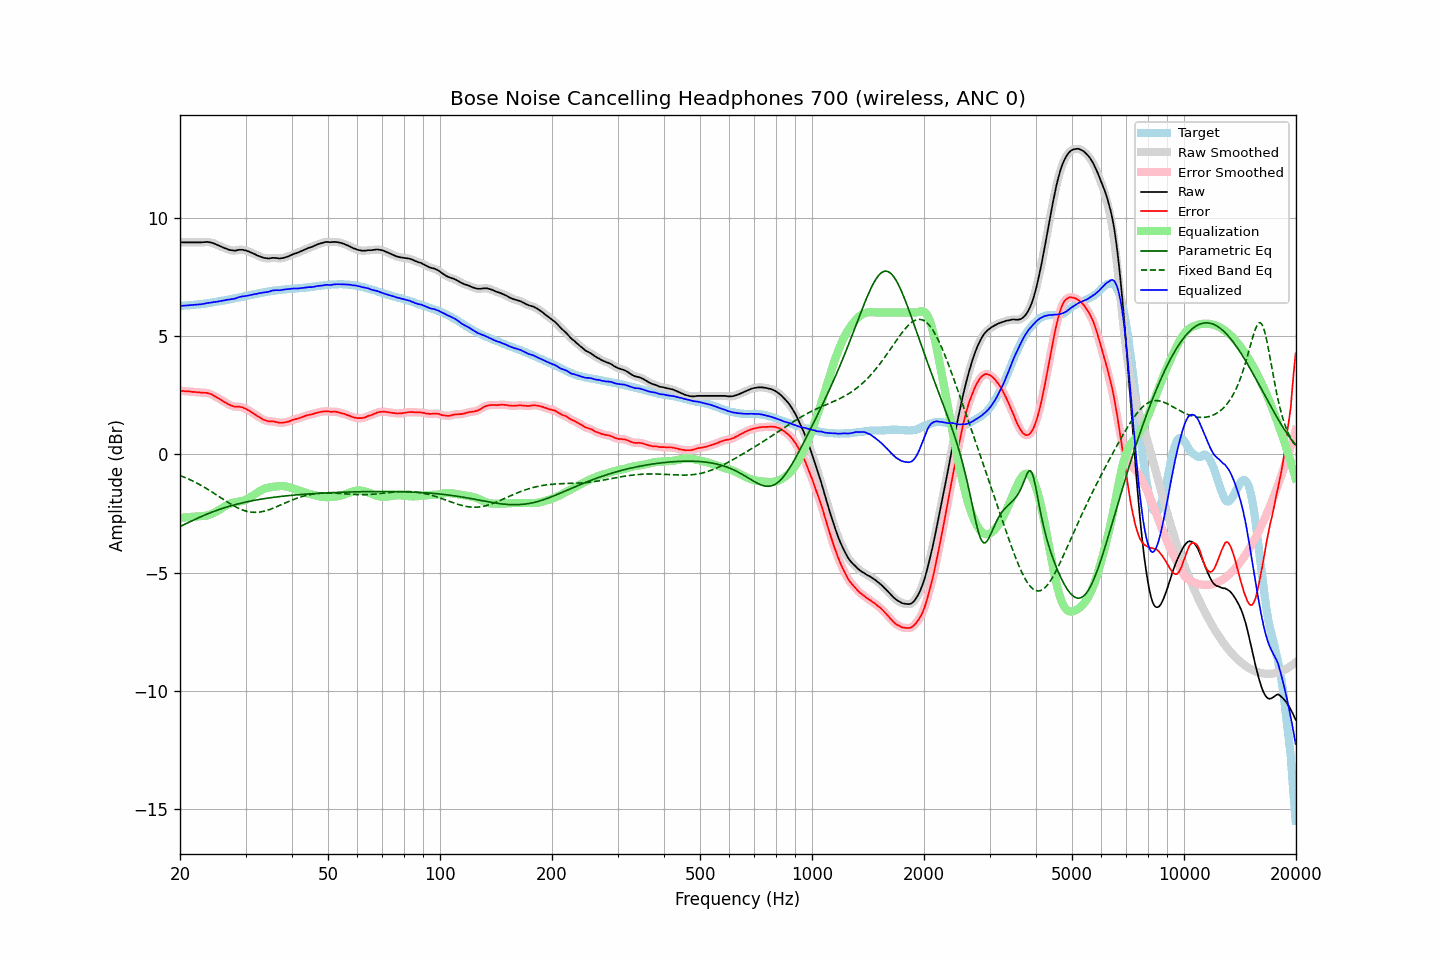

The data file committed next to this chart (first rows):
frequency, raw, error, smoothed, error_smoothed, equalization, parametric_eq, fixed_band_eq, equalized_raw, equalized_smoothed, target
20.00, 8.96, 2.69, 8.96, 2.69, -2.69, -3.06, -0.90, 6.27, 6.27, 6.27
20.20, 8.96, 2.69, 8.96, 2.68, -2.68, -3.02, -0.92, 6.28, 6.28, 6.27
20.40, 8.96, 2.68, 8.96, 2.68, -2.68, -2.99, -0.95, 6.28, 6.28, 6.28
20.61, 8.96, 2.67, 8.96, 2.67, -2.67, -2.96, -0.98, 6.29, 6.29, 6.29
20.81, 8.96, 2.67, 8.96, 2.66, -2.66, -2.92, -1.01, 6.30, 6.30, 6.29
21.02, 8.96, 2.66, 8.96, 2.66, -2.66, -2.89, -1.04, 6.30, 6.30, 6.30
21.23, 8.96, 2.66, 8.96, 2.65, -2.65, -2.86, -1.07, 6.31, 6.31, 6.30
21.44, 8.96, 2.65, 8.96, 2.65, -2.65, -2.83, -1.10, 6.31, 6.31, 6.31
21.66, 8.96, 2.64, 8.96, 2.64, -2.64, -2.79, -1.13, 6.32, 6.32, 6.32
21.87, 8.96, 2.64, 8.96, 2.63, -2.64, -2.76, -1.17, 6.33, 6.33, 6.32
22.09, 8.96, 2.63, 8.96, 2.63, -2.63, -2.73, -1.20, 6.33, 6.33, 6.33
22.31, 8.96, 2.62, 8.96, 2.62, -2.62, -2.70, -1.24, 6.34, 6.34, 6.34
22.54, 8.96, 2.62, 8.96, 2.62, -2.62, -2.67, -1.27, 6.34, 6.34, 6.34
22.76, 8.96, 2.61, 8.96, 2.61, -2.62, -2.64, -1.31, 6.34, 6.35, 6.35
22.99, 8.97, 2.61, 8.97, 2.61, -2.61, -2.61, -1.35, 6.36, 6.36, 6.36
23.22, 8.97, 2.60, 8.97, 2.60, -2.61, -2.58, -1.39, 6.37, 6.37, 6.37
23.45, 8.98, 2.60, 8.98, 2.60, -2.60, -2.55, -1.43, 6.38, 6.38, 6.38
23.69, 8.98, 2.59, 8.98, 2.59, -2.58, -2.52, -1.47, 6.40, 6.39, 6.39
23.92, 8.97, 2.57, 8.97, 2.57, -2.57, -2.50, -1.51, 6.40, 6.41, 6.40
24.16, 8.96, 2.55, 8.96, 2.55, -2.54, -2.47, -1.55, 6.42, 6.42, 6.41
24.40, 8.94, 2.52, 8.94, 2.52, -2.52, -2.44, -1.60, 6.42, 6.43, 6.42
24.65, 8.92, 2.48, 8.92, 2.48, -2.48, -2.42, -1.64, 6.44, 6.44, 6.44
24.89, 8.89, 2.44, 8.89, 2.44, -2.45, -2.39, -1.69, 6.44, 6.44, 6.45
25.14, 8.86, 2.40, 8.86, 2.40, -2.41, -2.37, -1.73, 6.45, 6.46, 6.46
25.39, 8.83, 2.36, 8.83, 2.36, -2.36, -2.34, -1.77, 6.47, 6.47, 6.47
25.65, 8.80, 2.33, 8.80, 2.32, -2.32, -2.32, -1.82, 6.48, 6.48, 6.48
25.91, 8.77, 2.28, 8.77, 2.28, -2.28, -2.30, -1.86, 6.49, 6.49, 6.50
26.16, 8.74, 2.24, 8.74, 2.24, -2.24, -2.28, -1.91, 6.50, 6.50, 6.51
26.43, 8.71, 2.20, 8.71, 2.20, -2.20, -2.25, -1.95, 6.51, 6.52, 6.51
26.69, 8.69, 2.17, 8.69, 2.16, -2.16, -2.23, -2.00, 6.53, 6.53, 6.52
26.96, 8.66, 2.12, 8.66, 2.12, -2.12, -2.21, -2.04, 6.54, 6.54, 6.54
27.23, 8.64, 2.09, 8.64, 2.09, -2.09, -2.19, -2.08, 6.55, 6.55, 6.55
27.50, 8.63, 2.06, 8.63, 2.06, -2.07, -2.17, -2.12, 6.56, 6.56, 6.57
27.77, 8.62, 2.04, 8.62, 2.04, -2.05, -2.15, -2.16, 6.57, 6.57, 6.58
28.05, 8.61, 2.01, 8.62, 2.02, -2.03, -2.13, -2.20, 6.58, 6.59, 6.60
28.33, 8.62, 2.01, 8.62, 2.01, -2.02, -2.12, -2.24, 6.60, 6.60, 6.61
28.62, 8.64, 2.01, 8.64, 2.01, -2.01, -2.10, -2.27, 6.63, 6.63, 6.63
28.90, 8.65, 2.01, 8.65, 2.01, -2.00, -2.08, -2.30, 6.65, 6.65, 6.64
29.19, 8.65, 1.99, 8.65, 2.00, -1.99, -2.07, -2.33, 6.67, 6.67, 6.66
29.48, 8.65, 1.98, 8.65, 1.98, -1.97, -2.05, -2.36, 6.68, 6.68, 6.67
29.78, 8.63, 1.95, 8.63, 1.95, -1.95, -2.03, -2.38, 6.68, 6.69, 6.68
30.08, 8.62, 1.93, 8.62, 1.92, -1.92, -2.02, -2.40, 6.70, 6.70, 6.69
30.38, 8.59, 1.88, 8.59, 1.88, -1.89, -2.00, -2.42, 6.71, 6.71, 6.71
30.68, 8.57, 1.85, 8.57, 1.85, -1.85, -1.99, -2.43, 6.72, 6.72, 6.72
30.99, 8.54, 1.80, 8.54, 1.80, -1.80, -1.98, -2.44, 6.74, 6.74, 6.74
31.30, 8.51, 1.76, 8.51, 1.76, -1.76, -1.96, -2.45, 6.75, 6.75, 6.75
31.61, 8.48, 1.71, 8.48, 1.71, -1.71, -1.95, -2.46, 6.77, 6.77, 6.77
31.93, 8.45, 1.67, 8.45, 1.67, -1.67, -1.94, -2.46, 6.78, 6.78, 6.78
32.24, 8.41, 1.62, 8.42, 1.62, -1.62, -1.93, -2.45, 6.79, 6.79, 6.80
32.57, 8.39, 1.59, 8.39, 1.58, -1.58, -1.91, -2.45, 6.81, 6.81, 6.80
32.89, 8.36, 1.54, 8.36, 1.54, -1.54, -1.90, -2.44, 6.82, 6.82, 6.82
33.22, 8.33, 1.50, 8.33, 1.50, -1.50, -1.89, -2.43, 6.83, 6.83, 6.83
33.55, 8.31, 1.46, 8.31, 1.47, -1.47, -1.88, -2.41, 6.84, 6.84, 6.85
33.89, 8.30, 1.44, 8.30, 1.44, -1.45, -1.87, -2.39, 6.86, 6.85, 6.86
34.23, 8.29, 1.42, 8.29, 1.42, -1.43, -1.86, -2.38, 6.87, 6.86, 6.88
34.57, 8.28, 1.40, 8.29, 1.40, -1.41, -1.85, -2.35, 6.87, 6.88, 6.88
34.92, 8.29, 1.40, 8.29, 1.40, -1.40, -1.84, -2.33, 6.89, 6.90, 6.89
35.27, 8.30, 1.39, 8.30, 1.39, -1.38, -1.83, -2.30, 6.92, 6.91, 6.91
35.62, 8.31, 1.39, 8.31, 1.39, -1.37, -1.82, -2.28, 6.94, 6.93, 6.92
35.97, 8.30, 1.37, 8.31, 1.38, -1.37, -1.81, -2.25, 6.94, 6.94, 6.93
... 635 more rows
